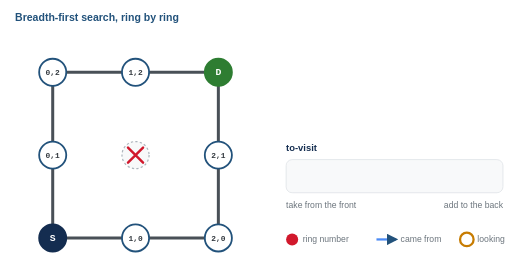
t = 0.00 s
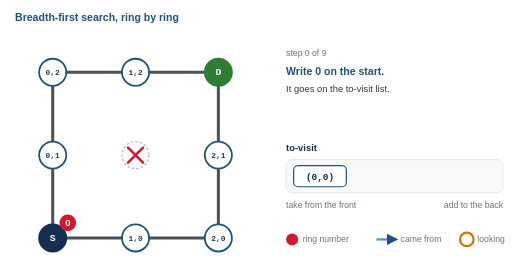
t = 1.70 s
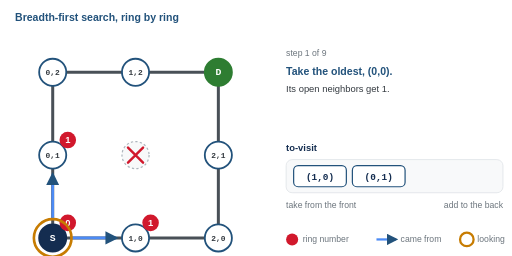
t = 3.40 s
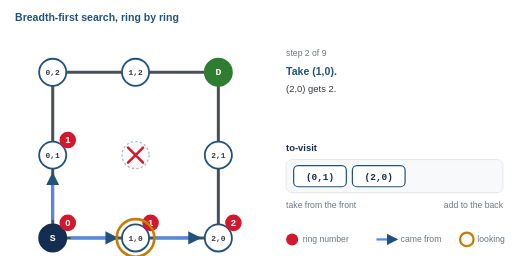
t = 5.00 s
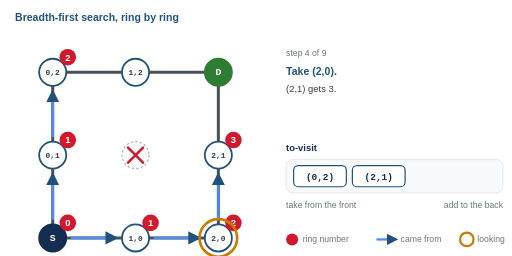
t = 6.80 s
t = 8.50 s: frame unchanged from t = 6.80 s, image omitted

The animated SVG that drew these frames (rendered in a browser with its animation timeline set to each time). Animation: 44 SMIL elements (animate=44); frames cover the first 8.50 s, repeats indefinitely.

<svg xmlns="http://www.w3.org/2000/svg" viewBox="0 0 680 340" width="680" height="340" role="img" aria-labelledby="fT fD">
  <title id="fT">Breadth-first search, ring by ring</title>
  <desc id="fD">An animation of breadth-first search on the 3 by 3 grid, (0, 0) at the bottom-left, with the center (1, 1) blocked, from S at (0, 0) to D at (2, 2). The start gets 0 and goes on the to-visit list. Each step takes the oldest intersection from the front of the list, and every open neighbor without a number gets the next number, an arrow showing where it came from, and a place at the back of the list: (1, 0) and (0, 1) get 1, (2, 0) and (0, 2) get 2, (2, 1) and (1, 2) get 3, and (2, 2) gets 4. When (1, 2) is taken its neighbors already have numbers, so nothing new is written. When (2, 2) is taken the search stops, and walking back along the arrows gives the path [(1, 0), (2, 0), (2, 1), (2, 2)]. The animation repeats.</desc>
  <style>
    .h   { font-family: Montserrat, Helvetica, Arial, sans-serif; font-size: 14px; font-weight: 700; fill: #22527B; }
    .n   { font-family: Montserrat, Helvetica, Arial, sans-serif; font-size: 12.5px; fill: #343A40; }
    .nb  { font-family: Montserrat, Helvetica, Arial, sans-serif; font-size: 12.5px; font-weight: 700; fill: #142D50; }
    .sm  { font-family: Montserrat, Helvetica, Arial, sans-serif; font-size: 11.5px; fill: #6C757D; }
    .ax  { font-family: Montserrat, Helvetica, Arial, sans-serif; font-size: 12px; font-weight: 700; fill: #6C757D; }
    .m   { font-family: ui-monospace, SFMono-Regular, Menlo, Consolas, monospace; font-size: 12.5px; font-weight: 700; fill: #142D50; }
    .ms  { font-family: ui-monospace, SFMono-Regular, Menlo, Consolas, monospace; font-size: 11.5px; font-weight: 600; fill: #343A40; }
  </style>
  <defs>
    <marker id="aB" viewBox="0 0 10 10" refX="8" refY="5" markerWidth="5" markerHeight="5" orient="auto-start-reverse"><path d="M0,0 L10,5 L0,10 z" fill="#22527B"/></marker>
    <marker id="aW" viewBox="0 0 10 10" refX="7" refY="5" markerWidth="4" markerHeight="4" orient="auto"><path d="M0,0 L10,5 L0,10 z" fill="#FFFFFF"/></marker>
    <marker id="aG" viewBox="0 0 10 10" refX="8" refY="5" markerWidth="5" markerHeight="5" orient="auto-start-reverse"><path d="M0,0 L10,5 L0,10 z" fill="#6C757D"/></marker>
    <marker id="aR" viewBox="0 0 10 10" refX="8" refY="5" markerWidth="5" markerHeight="5" orient="auto-start-reverse"><path d="M0,0 L10,5 L0,10 z" fill="#D1182C"/></marker>
    <marker id="aGr" viewBox="0 0 10 10" refX="8" refY="5" markerWidth="5" markerHeight="5" orient="auto-start-reverse"><path d="M0,0 L10,5 L0,10 z" fill="#2E7D32"/></marker>
    <marker id="pcArr" viewBox="0 0 10 10" refX="8" refY="5" markerWidth="7" markerHeight="7" orient="auto-start-reverse">
      <path d="M0,0 L10,5 L0,10 z" fill="#6C757D"/>
    </marker>
    <marker id="pcDim" viewBox="0 0 10 10" refX="5" refY="5" markerWidth="8" markerHeight="8" orient="auto-start-reverse">
      <path d="M0,1 L5,5 L0,9" fill="none" stroke="#142D50" stroke-width="1.6"/>
    </marker>

    <!-- The XRP from above, traced from SparkFun's top-view photo. Front is UP.
         Origin = center of rotation (the pen hole between the drive wheels).
         Units: 1 unit = 4 photo px; the sensors are 60 units (8.75 cm) ahead of the origin. -->
    <g id="pcXRP" stroke-linejoin="round">
      <!-- rails out to the front casters -->
      <rect x="-59" y="-80" width="8" height="40" fill="#C3C8CD" stroke="#5F666D" stroke-width="1.3"/>
      <rect x="51"  y="-80" width="8" height="40" fill="#C3C8CD" stroke="#5F666D" stroke-width="1.3"/>
      <!-- main chassis plate -->
      <rect x="-59" y="-46" width="118" height="75" rx="8" fill="#D3D7DB" fill-opacity="0.92" stroke="#5F666D" stroke-width="1.5"/>
      <rect x="-50" y="-38" width="100" height="58" rx="4" fill="#E9ECEF" fill-opacity="0.85" stroke="#9AA1A8" stroke-width="0.8"/>
      <!-- caster bosses at the front corners -->
      <circle cx="-49" cy="-79" r="10" fill="#C3C8CD" stroke="#5F666D" stroke-width="1.3"/>
      <circle cx="49"  cy="-79" r="10" fill="#C3C8CD" stroke="#5F666D" stroke-width="1.3"/>
      <circle cx="-49" cy="-79" r="4.5" fill="#F1EBDD" stroke="#8A7E62" stroke-width="0.8"/>
      <circle cx="49"  cy="-79" r="4.5" fill="#F1EBDD" stroke="#8A7E62" stroke-width="0.8"/>
      <!-- drive wheels -->
      <rect x="-56" y="-21" width="11" height="42" rx="3.5" fill="#2B2B2B"/>
      <rect x="45"  y="-21" width="11" height="42" rx="3.5" fill="#2B2B2B"/>
      <line x1="-50.5" y1="-17" x2="-50.5" y2="17" stroke="#6C757D" stroke-width="1"/>
      <line x1="50.5"  y1="-17" x2="50.5"  y2="17" stroke="#6C757D" stroke-width="1"/>
      <!-- battery latches -->
      <rect x="-40" y="-30" width="6" height="12" rx="2" fill="#F05A28"/>
      <rect x="34"  y="-30" width="6" height="12" rx="2" fill="#F05A28"/>
      <!-- controller board -->
      <rect x="-24" y="-42" width="48" height="37" rx="2" fill="#D1182C"/>
      <rect x="-6" y="-41" width="12" height="35" rx="1" fill="#2B2B2B"/>
      <!-- servo + arm at the back -->
      <rect x="-26" y="22" width="15" height="13" rx="1.5" fill="#2B2B2B"/>
      <rect x="-34" y="24" width="8" height="26" rx="2" fill="#AEB4BA" stroke="#5F666D" stroke-width="1"/>
      <!-- rangefinder bracket, board and the two cylinders -->
      <rect x="-16" y="-58" width="32" height="13" rx="2" fill="#AEB4BA" stroke="#5F666D" stroke-width="1"/>
      <rect x="-18" y="-65" width="36" height="8" rx="1.5" fill="#B5172A"/>
      <circle cx="-8" cy="-68" r="5.5" fill="#E4E7EA" stroke="#868E96" stroke-width="1"/>
      <circle cx="8"  cy="-68" r="5.5" fill="#E4E7EA" stroke="#868E96" stroke-width="1"/>
      <!-- the two line sensors, under the rangefinder (drawn as if seen through it) -->
      <circle cx="-6.5" cy="-60" r="4" fill="#FFD43B" stroke="#142D50" stroke-width="1.4"/>
      <circle cx="6.5"  cy="-60" r="4" fill="#FFD43B" stroke="#142D50" stroke-width="1.4"/>
      <!-- center of rotation: the pen hole -->
      <circle cx="0" cy="0" r="5" fill="#FFFFFF" stroke="#142D50" stroke-width="1.8"/>
      <circle cx="0" cy="0" r="1.8" fill="#142D50"/>
    </g>

    <!-- the same robot after a right turn, as a dashed ghost -->
    <g id="pcGhost" fill="none" stroke="#343A40" stroke-width="1.4" stroke-dasharray="4 3">
      <path d="M -51 -46 V -72 M 51 -46 V -72 M -59 -36 V -79 M 59 -36 V -79 M -59 -46 H 59"/>
      <circle cx="-49" cy="-79" r="10"/>
      <circle cx="49"  cy="-79" r="10"/>
      <rect x="-18" y="-65" width="36" height="8" rx="1.5"/>
      <circle cx="-6.5" cy="-60" r="4.5" fill="#FFFFFF" stroke="#D1182C" stroke-width="2.4" stroke-dasharray="none"/>
      <circle cx="6.5"  cy="-60" r="4.5" fill="#FFFFFF" stroke="#D1182C" stroke-width="2.4" stroke-dasharray="none"/>
    </g>
  </defs>
  <style>.still{display:none} @media (prefers-reduced-motion: reduce){.anim{display:none}.still{display:inline}}</style>
  <rect width="680" height="340" fill="#FFFFFF"/>
  <text class="h" x="20" y="28">Breadth-first search, ring by ring</text>
  <line x1="70" y1="316" x2="70" y2="206" stroke="#495057" stroke-width="4"/>
  <line x1="70" y1="316" x2="180" y2="316" stroke="#495057" stroke-width="4"/>
  <line x1="70" y1="206" x2="70" y2="96" stroke="#495057" stroke-width="4"/>
  <line x1="70" y1="96" x2="180" y2="96" stroke="#495057" stroke-width="4"/>
  <line x1="180" y1="316" x2="290" y2="316" stroke="#495057" stroke-width="4"/>
  <line x1="180" y1="96" x2="290" y2="96" stroke="#495057" stroke-width="4"/>
  <line x1="290" y1="316" x2="290" y2="206" stroke="#495057" stroke-width="4"/>
  <line x1="290" y1="206" x2="290" y2="96" stroke="#495057" stroke-width="4"/>
  <circle cx="70" cy="316" r="18" fill="#142D50" stroke="#142D50" stroke-width="2.4"/>
  <text class="ms" x="70" y="320" text-anchor="middle" style="font-size:13px;font-weight:800;fill:#FFFFFF">S</text>
  <circle cx="70" cy="206" r="18" fill="#FFFFFF" stroke="#22527B" stroke-width="2.4"/>
  <text class="ms" x="70" y="210" text-anchor="middle" style="font-size:10.5px">0,1</text>
  <circle cx="70" cy="96" r="18" fill="#FFFFFF" stroke="#22527B" stroke-width="2.4"/>
  <text class="ms" x="70" y="100" text-anchor="middle" style="font-size:10.5px">0,2</text>
  <circle cx="180" cy="316" r="18" fill="#FFFFFF" stroke="#22527B" stroke-width="2.4"/>
  <text class="ms" x="180" y="320" text-anchor="middle" style="font-size:10.5px">1,0</text>
  <circle cx="180" cy="206" r="18" fill="#F8F9FA" stroke="#ADB5BD" stroke-width="1.6" stroke-dasharray="3 3"/>
  <path d="M 170 196 L 190 216 M 190 196 L 170 216" stroke="#D1182C" stroke-width="3.2" stroke-linecap="round"/>
  <circle cx="180" cy="96" r="18" fill="#FFFFFF" stroke="#22527B" stroke-width="2.4"/>
  <text class="ms" x="180" y="100" text-anchor="middle" style="font-size:10.5px">1,2</text>
  <circle cx="290" cy="316" r="18" fill="#FFFFFF" stroke="#22527B" stroke-width="2.4"/>
  <text class="ms" x="290" y="320" text-anchor="middle" style="font-size:10.5px">2,0</text>
  <circle cx="290" cy="206" r="18" fill="#FFFFFF" stroke="#22527B" stroke-width="2.4"/>
  <text class="ms" x="290" y="210" text-anchor="middle" style="font-size:10.5px">2,1</text>
  <circle cx="290" cy="96" r="18" fill="#2E7D32" stroke="#2E7D32" stroke-width="2.4"/>
  <text class="ms" x="290" y="100" text-anchor="middle" style="font-size:13px;font-weight:800;fill:#FFFFFF">D</text>
  <text class="nb" x="380" y="200">to-visit</text>
  <text class="sm" x="380" y="276">take from the front</text>
  <text class="sm" x="668" y="276" text-anchor="end">add to the back</text>
  <rect x="380" y="212" width="288" height="44" rx="8" fill="#F8F9FA" stroke="#DEE2E6"/>
  <circle cx="388" cy="318" r="8" fill="#D1182C"/><text class="sm" x="402" y="322">ring number</text>
  <line x1="500" y1="318" x2="526" y2="318" stroke="#4C8BF5" stroke-width="3" marker-end="url(#aB)"/><text class="sm" x="532" y="322">came from</text>
  <circle cx="620" cy="318" r="9" fill="none" stroke="#C77C02" stroke-width="3"/><text class="sm" x="634" y="322">looking</text>
  <g class="anim"><g opacity="0"><animate attributeName="opacity" values="0;1;0" keyTimes="0;0.7463;0.9756" calcMode="discrete" dur="20.5s" repeatCount="indefinite"/><path d="M 70 316 L 180 316 L 290 316 L 290 206 L 290 96" fill="none" stroke="#D1182C" stroke-width="9" stroke-linejoin="round" stroke-linecap="round" opacity="0.35"/></g><g opacity="0"><animate attributeName="opacity" values="0;1;0" keyTimes="0;0.0001;0.9756" calcMode="discrete" dur="20.5s" repeatCount="indefinite"/><circle cx="90" cy="296" r="11" fill="#D1182C"/><text class="nb" x="90" y="300.5" text-anchor="middle" style="fill:#FFFFFF">0</text></g><g opacity="0"><animate attributeName="opacity" values="0;1;0" keyTimes="0;0.0829;0.9756" calcMode="discrete" dur="20.5s" repeatCount="indefinite"/><circle cx="200" cy="296" r="11" fill="#D1182C"/><text class="nb" x="200" y="300.5" text-anchor="middle" style="fill:#FFFFFF">1</text></g><g opacity="0"><animate attributeName="opacity" values="0;1;0" keyTimes="0;0.0829;0.9756" calcMode="discrete" dur="20.5s" repeatCount="indefinite"/><circle cx="90" cy="186" r="11" fill="#D1182C"/><text class="nb" x="90" y="190.5" text-anchor="middle" style="fill:#FFFFFF">1</text></g><g opacity="0"><animate attributeName="opacity" values="0;1;0" keyTimes="0;0.1659;0.9756" calcMode="discrete" dur="20.5s" repeatCount="indefinite"/><circle cx="310" cy="296" r="11" fill="#D1182C"/><text class="nb" x="310" y="300.5" text-anchor="middle" style="fill:#FFFFFF">2</text></g><g opacity="0"><animate attributeName="opacity" values="0;1;0" keyTimes="0;0.2488;0.9756" calcMode="discrete" dur="20.5s" repeatCount="indefinite"/><circle cx="90" cy="76" r="11" fill="#D1182C"/><text class="nb" x="90" y="80.5" text-anchor="middle" style="fill:#FFFFFF">2</text></g><g opacity="0"><animate attributeName="opacity" values="0;1;0" keyTimes="0;0.3317;0.9756" calcMode="discrete" dur="20.5s" repeatCount="indefinite"/><circle cx="310" cy="186" r="11" fill="#D1182C"/><text class="nb" x="310" y="190.5" text-anchor="middle" style="fill:#FFFFFF">3</text></g><g opacity="0"><animate attributeName="opacity" values="0;1;0" keyTimes="0;0.4146;0.9756" calcMode="discrete" dur="20.5s" repeatCount="indefinite"/><circle cx="200" cy="76" r="11" fill="#D1182C"/><text class="nb" x="200" y="80.5" text-anchor="middle" style="fill:#FFFFFF">3</text></g><g opacity="0"><animate attributeName="opacity" values="0;1;0" keyTimes="0;0.4976;0.9756" calcMode="discrete" dur="20.5s" repeatCount="indefinite"/><circle cx="310" cy="76" r="11" fill="#D1182C"/><text class="nb" x="310" y="80.5" text-anchor="middle" style="fill:#FFFFFF">4</text></g><g opacity="0"><animate attributeName="opacity" values="0;1;0" keyTimes="0;0.0829;0.9756" calcMode="discrete" dur="20.5s" repeatCount="indefinite"/><line x1="94.0" y1="316.0" x2="154.0" y2="316.0" stroke="#4C8BF5" stroke-width="3.5" marker-end="url(#aB)"/></g><g opacity="0"><animate attributeName="opacity" values="0;1;0" keyTimes="0;0.0829;0.9756" calcMode="discrete" dur="20.5s" repeatCount="indefinite"/><line x1="70.0" y1="292.0" x2="70.0" y2="232.0" stroke="#4C8BF5" stroke-width="3.5" marker-end="url(#aB)"/></g><g opacity="0"><animate attributeName="opacity" values="0;1;0" keyTimes="0;0.1659;0.9756" calcMode="discrete" dur="20.5s" repeatCount="indefinite"/><line x1="204.0" y1="316.0" x2="264.0" y2="316.0" stroke="#4C8BF5" stroke-width="3.5" marker-end="url(#aB)"/></g><g opacity="0"><animate attributeName="opacity" values="0;1;0" keyTimes="0;0.2488;0.9756" calcMode="discrete" dur="20.5s" repeatCount="indefinite"/><line x1="70.0" y1="182.0" x2="70.0" y2="122.0" stroke="#4C8BF5" stroke-width="3.5" marker-end="url(#aB)"/></g><g opacity="0"><animate attributeName="opacity" values="0;1;0" keyTimes="0;0.3317;0.9756" calcMode="discrete" dur="20.5s" repeatCount="indefinite"/><line x1="290.0" y1="292.0" x2="290.0" y2="232.0" stroke="#4C8BF5" stroke-width="3.5" marker-end="url(#aB)"/></g><g opacity="0"><animate attributeName="opacity" values="0;1;0" keyTimes="0;0.4146;0.9756" calcMode="discrete" dur="20.5s" repeatCount="indefinite"/><line x1="94.0" y1="96.0" x2="154.0" y2="96.0" stroke="#4C8BF5" stroke-width="3.5" marker-end="url(#aB)"/></g><g opacity="0"><animate attributeName="opacity" values="0;1;0" keyTimes="0;0.4976;0.9756" calcMode="discrete" dur="20.5s" repeatCount="indefinite"/><line x1="290.0" y1="182.0" x2="290.0" y2="122.0" stroke="#4C8BF5" stroke-width="3.5" marker-end="url(#aB)"/></g><g opacity="0"><animate attributeName="opacity" values="0;1;0" keyTimes="0;0.0829;0.1659" calcMode="discrete" dur="20.5s" repeatCount="indefinite"/><circle cx="70" cy="316" r="25" fill="none" stroke="#C77C02" stroke-width="3.5"/></g><g opacity="0"><animate attributeName="opacity" values="0;1;0" keyTimes="0;0.1659;0.2488" calcMode="discrete" dur="20.5s" repeatCount="indefinite"/><circle cx="180" cy="316" r="25" fill="none" stroke="#C77C02" stroke-width="3.5"/></g><g opacity="0"><animate attributeName="opacity" values="0;1;0" keyTimes="0;0.2488;0.3317" calcMode="discrete" dur="20.5s" repeatCount="indefinite"/><circle cx="70" cy="206" r="25" fill="none" stroke="#C77C02" stroke-width="3.5"/></g><g opacity="0"><animate attributeName="opacity" values="0;1;0" keyTimes="0;0.3317;0.4146" calcMode="discrete" dur="20.5s" repeatCount="indefinite"/><circle cx="290" cy="316" r="25" fill="none" stroke="#C77C02" stroke-width="3.5"/></g><g opacity="0"><animate attributeName="opacity" values="0;1;0" keyTimes="0;0.4146;0.4976" calcMode="discrete" dur="20.5s" repeatCount="indefinite"/><circle cx="70" cy="96" r="25" fill="none" stroke="#C77C02" stroke-width="3.5"/></g><g opacity="0"><animate attributeName="opacity" values="0;1;0" keyTimes="0;0.4976;0.5805" calcMode="discrete" dur="20.5s" repeatCount="indefinite"/><circle cx="290" cy="206" r="25" fill="none" stroke="#C77C02" stroke-width="3.5"/></g><g opacity="0"><animate attributeName="opacity" values="0;1;0" keyTimes="0;0.5805;0.6634" calcMode="discrete" dur="20.5s" repeatCount="indefinite"/><circle cx="180" cy="96" r="25" fill="none" stroke="#C77C02" stroke-width="3.5"/></g><g opacity="0"><animate attributeName="opacity" values="0;1;0" keyTimes="0;0.6634;0.7463" calcMode="discrete" dur="20.5s" repeatCount="indefinite"/><circle cx="290" cy="96" r="25" fill="none" stroke="#C77C02" stroke-width="3.5"/></g><g opacity="0"><animate attributeName="opacity" values="0;1;0" keyTimes="0;0.0001;0.0829" calcMode="discrete" dur="20.5s" repeatCount="indefinite"/><rect x="390" y="220" width="70" height="28" rx="6" fill="#FFFFFF" stroke="#22527B" stroke-width="1.6"/><text class="m" x="425" y="239" text-anchor="middle">(0,0)</text></g><g opacity="0"><animate attributeName="opacity" values="0;1;0" keyTimes="0;0.0829;0.1659" calcMode="discrete" dur="20.5s" repeatCount="indefinite"/><rect x="390" y="220" width="70" height="28" rx="6" fill="#FFFFFF" stroke="#22527B" stroke-width="1.6"/><text class="m" x="425" y="239" text-anchor="middle">(1,0)</text><rect x="468" y="220" width="70" height="28" rx="6" fill="#FFFFFF" stroke="#22527B" stroke-width="1.6"/><text class="m" x="503" y="239" text-anchor="middle">(0,1)</text></g><g opacity="0"><animate attributeName="opacity" values="0;1;0" keyTimes="0;0.1659;0.2488" calcMode="discrete" dur="20.5s" repeatCount="indefinite"/><rect x="390" y="220" width="70" height="28" rx="6" fill="#FFFFFF" stroke="#22527B" stroke-width="1.6"/><text class="m" x="425" y="239" text-anchor="middle">(0,1)</text><rect x="468" y="220" width="70" height="28" rx="6" fill="#FFFFFF" stroke="#22527B" stroke-width="1.6"/><text class="m" x="503" y="239" text-anchor="middle">(2,0)</text></g><g opacity="0"><animate attributeName="opacity" values="0;1;0" keyTimes="0;0.2488;0.3317" calcMode="discrete" dur="20.5s" repeatCount="indefinite"/><rect x="390" y="220" width="70" height="28" rx="6" fill="#FFFFFF" stroke="#22527B" stroke-width="1.6"/><text class="m" x="425" y="239" text-anchor="middle">(2,0)</text><rect x="468" y="220" width="70" height="28" rx="6" fill="#FFFFFF" stroke="#22527B" stroke-width="1.6"/><text class="m" x="503" y="239" text-anchor="middle">(0,2)</text></g><g opacity="0"><animate attributeName="opacity" values="0;1;0" keyTimes="0;0.3317;0.4146" calcMode="discrete" dur="20.5s" repeatCount="indefinite"/><rect x="390" y="220" width="70" height="28" rx="6" fill="#FFFFFF" stroke="#22527B" stroke-width="1.6"/><text class="m" x="425" y="239" text-anchor="middle">(0,2)</text><rect x="468" y="220" width="70" height="28" rx="6" fill="#FFFFFF" stroke="#22527B" stroke-width="1.6"/><text class="m" x="503" y="239" text-anchor="middle">(2,1)</text></g><g opacity="0"><animate attributeName="opacity" values="0;1;0" keyTimes="0;0.4146;0.4976" calcMode="discrete" dur="20.5s" repeatCount="indefinite"/><rect x="390" y="220" width="70" height="28" rx="6" fill="#FFFFFF" stroke="#22527B" stroke-width="1.6"/><text class="m" x="425" y="239" text-anchor="middle">(2,1)</text><rect x="468" y="220" width="70" height="28" rx="6" fill="#FFFFFF" stroke="#22527B" stroke-width="1.6"/><text class="m" x="503" y="239" text-anchor="middle">(1,2)</text></g><g opacity="0"><animate attributeName="opacity" values="0;1;0" keyTimes="0;0.4976;0.5805" calcMode="discrete" dur="20.5s" repeatCount="indefinite"/><rect x="390" y="220" width="70" height="28" rx="6" fill="#FFFFFF" stroke="#22527B" stroke-width="1.6"/><text class="m" x="425" y="239" text-anchor="middle">(1,2)</text><rect x="468" y="220" width="70" height="28" rx="6" fill="#FFFFFF" stroke="#22527B" stroke-width="1.6"/><text class="m" x="503" y="239" text-anchor="middle">(2,2)</text></g><g opacity="0"><animate attributeName="opacity" values="0;1;0" keyTimes="0;0.5805;0.6634" calcMode="discrete" dur="20.5s" repeatCount="indefinite"/><rect x="390" y="220" width="70" height="28" rx="6" fill="#FFFFFF" stroke="#22527B" stroke-width="1.6"/><text class="m" x="425" y="239" text-anchor="middle">(2,2)</text></g><g opacity="0"><animate attributeName="opacity" values="0;1;0" keyTimes="0;0.6634;0.7463" calcMode="discrete" dur="20.5s" repeatCount="indefinite"/><text class="sm" x="394" y="239">empty</text></g><g opacity="0"><animate attributeName="opacity" values="0;1;0" keyTimes="0;0.7463;0.9756" calcMode="discrete" dur="20.5s" repeatCount="indefinite"/><text class="sm" x="394" y="239">empty</text></g><g opacity="0"><animate attributeName="opacity" values="0;1;0" keyTimes="0;0.0001;0.0829" calcMode="discrete" dur="20.5s" repeatCount="indefinite"/><text class="sm" x="380" y="74">step 0 of 9</text><text class="h" x="380" y="100">Write 0 on the start.</text><text class="n" x="380" y="122">It goes on the to-visit list.</text></g><g opacity="0"><animate attributeName="opacity" values="0;1;0" keyTimes="0;0.0829;0.1659" calcMode="discrete" dur="20.5s" repeatCount="indefinite"/><text class="sm" x="380" y="74">step 1 of 9</text><text class="h" x="380" y="100">Take the oldest, (0,0).</text><text class="n" x="380" y="122">Its open neighbors get 1.</text></g><g opacity="0"><animate attributeName="opacity" values="0;1;0" keyTimes="0;0.1659;0.2488" calcMode="discrete" dur="20.5s" repeatCount="indefinite"/><text class="sm" x="380" y="74">step 2 of 9</text><text class="h" x="380" y="100">Take (1,0).</text><text class="n" x="380" y="122">(2,0) gets 2.</text></g><g opacity="0"><animate attributeName="opacity" values="0;1;0" keyTimes="0;0.2488;0.3317" calcMode="discrete" dur="20.5s" repeatCount="indefinite"/><text class="sm" x="380" y="74">step 3 of 9</text><text class="h" x="380" y="100">Take (0,1).</text><text class="n" x="380" y="122">(0,2) gets 2.</text></g><g opacity="0"><animate attributeName="opacity" values="0;1;0" keyTimes="0;0.3317;0.4146" calcMode="discrete" dur="20.5s" repeatCount="indefinite"/><text class="sm" x="380" y="74">step 4 of 9</text><text class="h" x="380" y="100">Take (2,0).</text><text class="n" x="380" y="122">(2,1) gets 3.</text></g><g opacity="0"><animate attributeName="opacity" values="0;1;0" keyTimes="0;0.4146;0.4976" calcMode="discrete" dur="20.5s" repeatCount="indefinite"/><text class="sm" x="380" y="74">step 5 of 9</text><text class="h" x="380" y="100">Take (0,2).</text><text class="n" x="380" y="122">(1,2) gets 3.</text></g><g opacity="0"><animate attributeName="opacity" values="0;1;0" keyTimes="0;0.4976;0.5805" calcMode="discrete" dur="20.5s" repeatCount="indefinite"/><text class="sm" x="380" y="74">step 6 of 9</text><text class="h" x="380" y="100">Take (2,1).</text><text class="n" x="380" y="122">(2,2) gets 4.</text></g><g opacity="0"><animate attributeName="opacity" values="0;1;0" keyTimes="0;0.5805;0.6634" calcMode="discrete" dur="20.5s" repeatCount="indefinite"/><text class="sm" x="380" y="74">step 7 of 9</text><text class="h" x="380" y="100">Take (1,2). Both neighbors</text><text class="n" x="380" y="122">already have numbers: nothing new.</text></g><g opacity="0"><animate attributeName="opacity" values="0;1;0" keyTimes="0;0.6634;0.7463" calcMode="discrete" dur="20.5s" repeatCount="indefinite"/><text class="sm" x="380" y="74">step 8 of 9</text><text class="h" x="380" y="100">Take (2,2): the destination.</text><text class="n" x="380" y="122">Stop.</text></g><g opacity="0"><animate attributeName="opacity" values="0;1;0" keyTimes="0;0.7463;0.9756" calcMode="discrete" dur="20.5s" repeatCount="indefinite"/><text class="h" x="380" y="100">Walk back along the arrows:</text><text class="ms" x="380" y="124">path = [(1,0), (2,0), (2,1), (2,2)]</text></g></g>
  <g class="still"><path d="M 70 316 L 180 316 L 290 316 L 290 206 L 290 96" fill="none" stroke="#D1182C" stroke-width="9" stroke-linejoin="round" stroke-linecap="round" opacity="0.35"/><circle cx="90" cy="296" r="11" fill="#D1182C"/><text class="nb" x="90" y="300.5" text-anchor="middle" style="fill:#FFFFFF">0</text><circle cx="200" cy="296" r="11" fill="#D1182C"/><text class="nb" x="200" y="300.5" text-anchor="middle" style="fill:#FFFFFF">1</text><circle cx="90" cy="186" r="11" fill="#D1182C"/><text class="nb" x="90" y="190.5" text-anchor="middle" style="fill:#FFFFFF">1</text><circle cx="310" cy="296" r="11" fill="#D1182C"/><text class="nb" x="310" y="300.5" text-anchor="middle" style="fill:#FFFFFF">2</text><circle cx="90" cy="76" r="11" fill="#D1182C"/><text class="nb" x="90" y="80.5" text-anchor="middle" style="fill:#FFFFFF">2</text><circle cx="310" cy="186" r="11" fill="#D1182C"/><text class="nb" x="310" y="190.5" text-anchor="middle" style="fill:#FFFFFF">3</text><circle cx="200" cy="76" r="11" fill="#D1182C"/><text class="nb" x="200" y="80.5" text-anchor="middle" style="fill:#FFFFFF">3</text><circle cx="310" cy="76" r="11" fill="#D1182C"/><text class="nb" x="310" y="80.5" text-anchor="middle" style="fill:#FFFFFF">4</text><line x1="94.0" y1="316.0" x2="154.0" y2="316.0" stroke="#4C8BF5" stroke-width="3.5" marker-end="url(#aB)"/><line x1="70.0" y1="292.0" x2="70.0" y2="232.0" stroke="#4C8BF5" stroke-width="3.5" marker-end="url(#aB)"/><line x1="204.0" y1="316.0" x2="264.0" y2="316.0" stroke="#4C8BF5" stroke-width="3.5" marker-end="url(#aB)"/><line x1="70.0" y1="182.0" x2="70.0" y2="122.0" stroke="#4C8BF5" stroke-width="3.5" marker-end="url(#aB)"/><line x1="290.0" y1="292.0" x2="290.0" y2="232.0" stroke="#4C8BF5" stroke-width="3.5" marker-end="url(#aB)"/><line x1="94.0" y1="96.0" x2="154.0" y2="96.0" stroke="#4C8BF5" stroke-width="3.5" marker-end="url(#aB)"/><line x1="290.0" y1="182.0" x2="290.0" y2="122.0" stroke="#4C8BF5" stroke-width="3.5" marker-end="url(#aB)"/><text class="h" x="380" y="100">Walk back along the arrows:</text><text class="ms" x="380" y="124">path = [(1,0), (2,0), (2,1), (2,2)]</text></g>
</svg>
